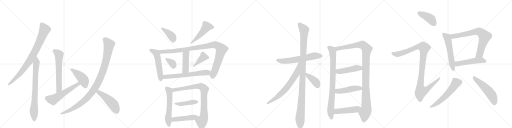
t = 0.00 s
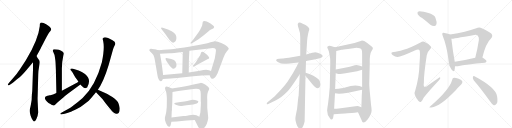
t = 5.28 s
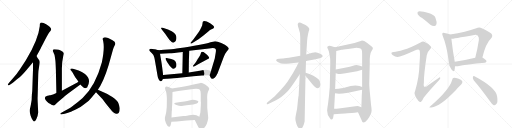
t = 10.56 s
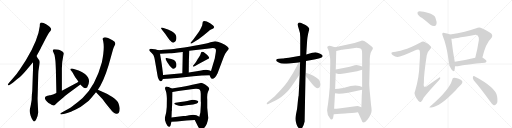
t = 15.84 s
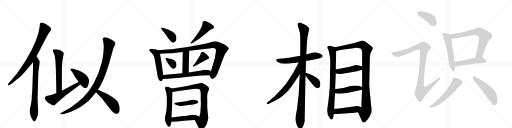
t = 21.12 s
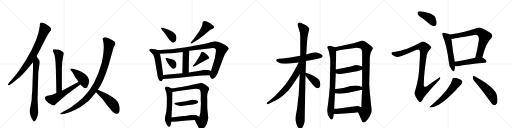
t = 26.40 s

The animated SVG that drew these frames (rendered in a browser with its animation timeline set to each time). Animation: 35 CSS @keyframes rules; one cycle of 26.40 s.

<svg version="1.1" viewBox="0 0 4096 1024" xmlns="http://www.w3.org/2000/svg">
  <g stroke="lightgray" stroke-dasharray="1,1" stroke-width="1" transform="scale(4, 4)">
    <line x1="0" y1="0" x2="256" y2="256"></line>
    <line x1="256" y1="0" x2="0" y2="256"></line>
    <line x1="128" y1="0" x2="128" y2="256"></line>
    <line x1="0" y1="128" x2="256" y2="128"></line>
    <line x1="256" y1="0" x2="512" y2="256"></line>
    <line x1="512" y1="0" x2="256" y2="256"></line>
    <line x1="384" y1="0" x2="384" y2="256"></line>
    <line x1="256" y1="128" x2="512" y2="128"></line>
    <line x1="512" y1="0" x2="768" y2="256"></line>
    <line x1="768" y1="0" x2="512" y2="256"></line>
    <line x1="640" y1="0" x2="640" y2="256"></line>
    <line x1="512" y1="128" x2="768" y2="128"></line>
    <line x1="768" y1="0" x2="1024" y2="256"></line>
    <line x1="1024" y1="0" x2="768" y2="256"></line>
    <line x1="896" y1="0" x2="896" y2="256"></line>
    <line x1="768" y1="128" x2="1024" y2="128"></line>
  </g>
<g transform="scale(1, -1) translate(0, -850)">
   <style type="text/css">
    @keyframes keyframes0 {
      from {
       stroke: black;
       stroke-dashoffset: 844;
       stroke-width: 128;
       }
       73% {
       animation-timing-function: step-end;
       stroke: black;
       stroke-dashoffset: 0;
       stroke-width: 128;
       }
       to {
       stroke: black;
       stroke-width: 1024;
       }
       }
       #make-me-a-hanzi-animation-0 {
         animation: keyframes0 0.936849s both;
         animation-delay: 0.000000s;
         animation-timing-function: linear;
       }
    @keyframes keyframes1 {
      from {
       stroke: black;
       stroke-dashoffset: 764;
       stroke-width: 128;
       }
       71% {
       animation-timing-function: step-end;
       stroke: black;
       stroke-dashoffset: 0;
       stroke-width: 128;
       }
       to {
       stroke: black;
       stroke-width: 1024;
       }
       }
       #make-me-a-hanzi-animation-1 {
         animation: keyframes1 0.871745s both;
         animation-delay: 0.936849s;
         animation-timing-function: linear;
       }
    @keyframes keyframes2 {
      from {
       stroke: black;
       stroke-dashoffset: 609;
       stroke-width: 128;
       }
       66% {
       animation-timing-function: step-end;
       stroke: black;
       stroke-dashoffset: 0;
       stroke-width: 128;
       }
       to {
       stroke: black;
       stroke-width: 1024;
       }
       }
       #make-me-a-hanzi-animation-2 {
         animation: keyframes2 0.745605s both;
         animation-delay: 1.808594s;
         animation-timing-function: linear;
       }
    @keyframes keyframes3 {
      from {
       stroke: black;
       stroke-dashoffset: 554;
       stroke-width: 128;
       }
       64% {
       animation-timing-function: step-end;
       stroke: black;
       stroke-dashoffset: 0;
       stroke-width: 128;
       }
       to {
       stroke: black;
       stroke-width: 1024;
       }
       }
       #make-me-a-hanzi-animation-3 {
         animation: keyframes3 0.700846s both;
         animation-delay: 2.554199s;
         animation-timing-function: linear;
       }
    @keyframes keyframes4 {
      from {
       stroke: black;
       stroke-dashoffset: 432;
       stroke-width: 128;
       }
       58% {
       animation-timing-function: step-end;
       stroke: black;
       stroke-dashoffset: 0;
       stroke-width: 128;
       }
       to {
       stroke: black;
       stroke-width: 1024;
       }
       }
       #make-me-a-hanzi-animation-4 {
         animation: keyframes4 0.601562s both;
         animation-delay: 3.255046s;
         animation-timing-function: linear;
       }
    @keyframes keyframes5 {
      from {
       stroke: black;
       stroke-dashoffset: 1026;
       stroke-width: 128;
       }
       77% {
       animation-timing-function: step-end;
       stroke: black;
       stroke-dashoffset: 0;
       stroke-width: 128;
       }
       to {
       stroke: black;
       stroke-width: 1024;
       }
       }
       #make-me-a-hanzi-animation-5 {
         animation: keyframes5 1.084961s both;
         animation-delay: 3.856608s;
         animation-timing-function: linear;
       }
    @keyframes keyframes6 {
      from {
       stroke: black;
       stroke-dashoffset: 480;
       stroke-width: 128;
       }
       61% {
       animation-timing-function: step-end;
       stroke: black;
       stroke-dashoffset: 0;
       stroke-width: 128;
       }
       to {
       stroke: black;
       stroke-width: 1024;
       }
       }
       #make-me-a-hanzi-animation-6 {
         animation: keyframes6 0.640625s both;
         animation-delay: 4.941569s;
         animation-timing-function: linear;
       }
    @keyframes keyframes7 {
      from {
       stroke: black;
       stroke-dashoffset: 390;
       stroke-width: 128;
       }
       56% {
       animation-timing-function: step-end;
       stroke: black;
       stroke-dashoffset: 0;
       stroke-width: 128;
       }
       to {
       stroke: black;
       stroke-width: 1024;
       }
       }
       #make-me-a-hanzi-animation-7 {
         animation: keyframes7 0.567383s both;
         animation-delay: 5.582194s;
         animation-timing-function: linear;
       }
    @keyframes keyframes8 {
      from {
       stroke: black;
       stroke-dashoffset: 485;
       stroke-width: 128;
       }
       61% {
       animation-timing-function: step-end;
       stroke: black;
       stroke-dashoffset: 0;
       stroke-width: 128;
       }
       to {
       stroke: black;
       stroke-width: 1024;
       }
       }
       #make-me-a-hanzi-animation-8 {
         animation: keyframes8 0.644694s both;
         animation-delay: 6.149577s;
         animation-timing-function: linear;
       }
    @keyframes keyframes9 {
      from {
       stroke: black;
       stroke-dashoffset: 523;
       stroke-width: 128;
       }
       63% {
       animation-timing-function: step-end;
       stroke: black;
       stroke-dashoffset: 0;
       stroke-width: 128;
       }
       to {
       stroke: black;
       stroke-width: 1024;
       }
       }
       #make-me-a-hanzi-animation-9 {
         animation: keyframes9 0.675618s both;
         animation-delay: 6.794271s;
         animation-timing-function: linear;
       }
    @keyframes keyframes10 {
      from {
       stroke: black;
       stroke-dashoffset: 1001;
       stroke-width: 128;
       }
       77% {
       animation-timing-function: step-end;
       stroke: black;
       stroke-dashoffset: 0;
       stroke-width: 128;
       }
       to {
       stroke: black;
       stroke-width: 1024;
       }
       }
       #make-me-a-hanzi-animation-10 {
         animation: keyframes10 1.064616s both;
         animation-delay: 7.469889s;
         animation-timing-function: linear;
       }
    @keyframes keyframes11 {
      from {
       stroke: black;
       stroke-dashoffset: 436;
       stroke-width: 128;
       }
       59% {
       animation-timing-function: step-end;
       stroke: black;
       stroke-dashoffset: 0;
       stroke-width: 128;
       }
       to {
       stroke: black;
       stroke-width: 1024;
       }
       }
       #make-me-a-hanzi-animation-11 {
         animation: keyframes11 0.604818s both;
         animation-delay: 8.534505s;
         animation-timing-function: linear;
       }
    @keyframes keyframes12 {
      from {
       stroke: black;
       stroke-dashoffset: 343;
       stroke-width: 128;
       }
       53% {
       animation-timing-function: step-end;
       stroke: black;
       stroke-dashoffset: 0;
       stroke-width: 128;
       }
       to {
       stroke: black;
       stroke-width: 1024;
       }
       }
       #make-me-a-hanzi-animation-12 {
         animation: keyframes12 0.529134s both;
         animation-delay: 9.139323s;
         animation-timing-function: linear;
       }
    @keyframes keyframes13 {
      from {
       stroke: black;
       stroke-dashoffset: 395;
       stroke-width: 128;
       }
       56% {
       animation-timing-function: step-end;
       stroke: black;
       stroke-dashoffset: 0;
       stroke-width: 128;
       }
       to {
       stroke: black;
       stroke-width: 1024;
       }
       }
       #make-me-a-hanzi-animation-13 {
         animation: keyframes13 0.571452s both;
         animation-delay: 9.668457s;
         animation-timing-function: linear;
       }
    @keyframes keyframes14 {
      from {
       stroke: black;
       stroke-dashoffset: 636;
       stroke-width: 128;
       }
       67% {
       animation-timing-function: step-end;
       stroke: black;
       stroke-dashoffset: 0;
       stroke-width: 128;
       }
       to {
       stroke: black;
       stroke-width: 1024;
       }
       }
       #make-me-a-hanzi-animation-14 {
         animation: keyframes14 0.767578s both;
         animation-delay: 10.239909s;
         animation-timing-function: linear;
       }
    @keyframes keyframes15 {
      from {
       stroke: black;
       stroke-dashoffset: 563;
       stroke-width: 128;
       }
       65% {
       animation-timing-function: step-end;
       stroke: black;
       stroke-dashoffset: 0;
       stroke-width: 128;
       }
       to {
       stroke: black;
       stroke-width: 1024;
       }
       }
       #make-me-a-hanzi-animation-15 {
         animation: keyframes15 0.708171s both;
         animation-delay: 11.007487s;
         animation-timing-function: linear;
       }
    @keyframes keyframes16 {
      from {
       stroke: black;
       stroke-dashoffset: 831;
       stroke-width: 128;
       }
       73% {
       animation-timing-function: step-end;
       stroke: black;
       stroke-dashoffset: 0;
       stroke-width: 128;
       }
       to {
       stroke: black;
       stroke-width: 1024;
       }
       }
       #make-me-a-hanzi-animation-16 {
         animation: keyframes16 0.926270s both;
         animation-delay: 11.715658s;
         animation-timing-function: linear;
       }
    @keyframes keyframes17 {
      from {
       stroke: black;
       stroke-dashoffset: 436;
       stroke-width: 128;
       }
       59% {
       animation-timing-function: step-end;
       stroke: black;
       stroke-dashoffset: 0;
       stroke-width: 128;
       }
       to {
       stroke: black;
       stroke-width: 1024;
       }
       }
       #make-me-a-hanzi-animation-17 {
         animation: keyframes17 0.604818s both;
         animation-delay: 12.641927s;
         animation-timing-function: linear;
       }
    @keyframes keyframes18 {
      from {
       stroke: black;
       stroke-dashoffset: 473;
       stroke-width: 128;
       }
       61% {
       animation-timing-function: step-end;
       stroke: black;
       stroke-dashoffset: 0;
       stroke-width: 128;
       }
       to {
       stroke: black;
       stroke-width: 1024;
       }
       }
       #make-me-a-hanzi-animation-18 {
         animation: keyframes18 0.634928s both;
         animation-delay: 13.246745s;
         animation-timing-function: linear;
       }
    @keyframes keyframes19 {
      from {
       stroke: black;
       stroke-dashoffset: 609;
       stroke-width: 128;
       }
       66% {
       animation-timing-function: step-end;
       stroke: black;
       stroke-dashoffset: 0;
       stroke-width: 128;
       }
       to {
       stroke: black;
       stroke-width: 1024;
       }
       }
       #make-me-a-hanzi-animation-19 {
         animation: keyframes19 0.745605s both;
         animation-delay: 13.881673s;
         animation-timing-function: linear;
       }
    @keyframes keyframes20 {
      from {
       stroke: black;
       stroke-dashoffset: 1101;
       stroke-width: 128;
       }
       78% {
       animation-timing-function: step-end;
       stroke: black;
       stroke-dashoffset: 0;
       stroke-width: 128;
       }
       to {
       stroke: black;
       stroke-width: 1024;
       }
       }
       #make-me-a-hanzi-animation-20 {
         animation: keyframes20 1.145996s both;
         animation-delay: 14.627279s;
         animation-timing-function: linear;
       }
    @keyframes keyframes21 {
      from {
       stroke: black;
       stroke-dashoffset: 681;
       stroke-width: 128;
       }
       69% {
       animation-timing-function: step-end;
       stroke: black;
       stroke-dashoffset: 0;
       stroke-width: 128;
       }
       to {
       stroke: black;
       stroke-width: 1024;
       }
       }
       #make-me-a-hanzi-animation-21 {
         animation: keyframes21 0.804199s both;
         animation-delay: 15.773275s;
         animation-timing-function: linear;
       }
    @keyframes keyframes22 {
      from {
       stroke: black;
       stroke-dashoffset: 392;
       stroke-width: 128;
       }
       56% {
       animation-timing-function: step-end;
       stroke: black;
       stroke-dashoffset: 0;
       stroke-width: 128;
       }
       to {
       stroke: black;
       stroke-width: 1024;
       }
       }
       #make-me-a-hanzi-animation-22 {
         animation: keyframes22 0.569010s both;
         animation-delay: 16.577474s;
         animation-timing-function: linear;
       }
    @keyframes keyframes23 {
      from {
       stroke: black;
       stroke-dashoffset: 837;
       stroke-width: 128;
       }
       73% {
       animation-timing-function: step-end;
       stroke: black;
       stroke-dashoffset: 0;
       stroke-width: 128;
       }
       to {
       stroke: black;
       stroke-width: 1024;
       }
       }
       #make-me-a-hanzi-animation-23 {
         animation: keyframes23 0.931152s both;
         animation-delay: 17.146484s;
         animation-timing-function: linear;
       }
    @keyframes keyframes24 {
      from {
       stroke: black;
       stroke-dashoffset: 1097;
       stroke-width: 128;
       }
       78% {
       animation-timing-function: step-end;
       stroke: black;
       stroke-dashoffset: 0;
       stroke-width: 128;
       }
       to {
       stroke: black;
       stroke-width: 1024;
       }
       }
       #make-me-a-hanzi-animation-24 {
         animation: keyframes24 1.142741s both;
         animation-delay: 18.077637s;
         animation-timing-function: linear;
       }
    @keyframes keyframes25 {
      from {
       stroke: black;
       stroke-dashoffset: 458;
       stroke-width: 128;
       }
       60% {
       animation-timing-function: step-end;
       stroke: black;
       stroke-dashoffset: 0;
       stroke-width: 128;
       }
       to {
       stroke: black;
       stroke-width: 1024;
       }
       }
       #make-me-a-hanzi-animation-25 {
         animation: keyframes25 0.622721s both;
         animation-delay: 19.220378s;
         animation-timing-function: linear;
       }
    @keyframes keyframes26 {
      from {
       stroke: black;
       stroke-dashoffset: 467;
       stroke-width: 128;
       }
       60% {
       animation-timing-function: step-end;
       stroke: black;
       stroke-dashoffset: 0;
       stroke-width: 128;
       }
       to {
       stroke: black;
       stroke-width: 1024;
       }
       }
       #make-me-a-hanzi-animation-26 {
         animation: keyframes26 0.630046s both;
         animation-delay: 19.843099s;
         animation-timing-function: linear;
       }
    @keyframes keyframes27 {
      from {
       stroke: black;
       stroke-dashoffset: 475;
       stroke-width: 128;
       }
       61% {
       animation-timing-function: step-end;
       stroke: black;
       stroke-dashoffset: 0;
       stroke-width: 128;
       }
       to {
       stroke: black;
       stroke-width: 1024;
       }
       }
       #make-me-a-hanzi-animation-27 {
         animation: keyframes27 0.636556s both;
         animation-delay: 20.473145s;
         animation-timing-function: linear;
       }
    @keyframes keyframes28 {
      from {
       stroke: black;
       stroke-dashoffset: 412;
       stroke-width: 128;
       }
       57% {
       animation-timing-function: step-end;
       stroke: black;
       stroke-dashoffset: 0;
       stroke-width: 128;
       }
       to {
       stroke: black;
       stroke-width: 1024;
       }
       }
       #make-me-a-hanzi-animation-28 {
         animation: keyframes28 0.585286s both;
         animation-delay: 21.109701s;
         animation-timing-function: linear;
       }
    @keyframes keyframes29 {
      from {
       stroke: black;
       stroke-dashoffset: 1060;
       stroke-width: 128;
       }
       78% {
       animation-timing-function: step-end;
       stroke: black;
       stroke-dashoffset: 0;
       stroke-width: 128;
       }
       to {
       stroke: black;
       stroke-width: 1024;
       }
       }
       #make-me-a-hanzi-animation-29 {
         animation: keyframes29 1.112630s both;
         animation-delay: 21.694987s;
         animation-timing-function: linear;
       }
    @keyframes keyframes30 {
      from {
       stroke: black;
       stroke-dashoffset: 558;
       stroke-width: 128;
       }
       64% {
       animation-timing-function: step-end;
       stroke: black;
       stroke-dashoffset: 0;
       stroke-width: 128;
       }
       to {
       stroke: black;
       stroke-width: 1024;
       }
       }
       #make-me-a-hanzi-animation-30 {
         animation: keyframes30 0.704102s both;
         animation-delay: 22.807617s;
         animation-timing-function: linear;
       }
    @keyframes keyframes31 {
      from {
       stroke: black;
       stroke-dashoffset: 728;
       stroke-width: 128;
       }
       70% {
       animation-timing-function: step-end;
       stroke: black;
       stroke-dashoffset: 0;
       stroke-width: 128;
       }
       to {
       stroke: black;
       stroke-width: 1024;
       }
       }
       #make-me-a-hanzi-animation-31 {
         animation: keyframes31 0.842448s both;
         animation-delay: 23.511719s;
         animation-timing-function: linear;
       }
    @keyframes keyframes32 {
      from {
       stroke: black;
       stroke-dashoffset: 503;
       stroke-width: 128;
       }
       62% {
       animation-timing-function: step-end;
       stroke: black;
       stroke-dashoffset: 0;
       stroke-width: 128;
       }
       to {
       stroke: black;
       stroke-width: 1024;
       }
       }
       #make-me-a-hanzi-animation-32 {
         animation: keyframes32 0.659342s both;
         animation-delay: 24.354167s;
         animation-timing-function: linear;
       }
    @keyframes keyframes33 {
      from {
       stroke: black;
       stroke-dashoffset: 565;
       stroke-width: 128;
       }
       65% {
       animation-timing-function: step-end;
       stroke: black;
       stroke-dashoffset: 0;
       stroke-width: 128;
       }
       to {
       stroke: black;
       stroke-width: 1024;
       }
       }
       #make-me-a-hanzi-animation-33 {
         animation: keyframes33 0.709798s both;
         animation-delay: 25.013509s;
         animation-timing-function: linear;
       }
    @keyframes keyframes34 {
      from {
       stroke: black;
       stroke-dashoffset: 519;
       stroke-width: 128;
       }
       63% {
       animation-timing-function: step-end;
       stroke: black;
       stroke-dashoffset: 0;
       stroke-width: 128;
       }
       to {
       stroke: black;
       stroke-width: 1024;
       }
       }
       #make-me-a-hanzi-animation-34 {
         animation: keyframes34 0.672363s both;
         animation-delay: 25.723307s;
         animation-timing-function: linear;
       }
</style>
<path d="M 292 402 Q 324 460 326 465 Q 328 470 336 484 L 365 540 Q 385 580 395 592 Q 405 604 409 612 Q 413 632 369 657 Q 326 682 320 661 L 319 660 L 318 641 Q 307 536 208 370 L 161 299 Q 130 253 109 231 L 69 184 Q 61 174 63 170 Q 66 165 79 172 L 100 187 Q 109 192 136 216 Q 164 239 174 249 Q 184 259 207 285 L 264 353 L 292 402 Z" fill="lightgray"></path> 
<path d="M 245 -76 L 252 -94 Q 267 -123 273 -121 Q 282 -123 291 -102 Q 303 -79 305 -52 Q 306 -51 304 -20 L 302 27 Q 300 71 301 72 L 306 256 Q 306 282 312 313 Q 318 344 318 354 L 315 366 L 305 380 Q 305 381 302 384 Q 300 386 296 394 L 292 402 C 278 429 264 383 264 353 L 264 295 L 258 122 L 255 95 Q 255 49 248 19 Q 242 -12 239 -22 Q 237 -32 237 -36 Q 237 -41 240 -56 L 245 -76 Z" fill="lightgray"></path> 
<path d="M 495 125 L 495 292 Q 494 352 506 403 Q 511 418 510 424 Q 509 433 489 444 Q 469 454 459 454 Q 436 458 431 456 Q 427 454 423 449 Q 419 444 428 430 Q 437 411 438 400 L 443 367 Q 445 346 447 292 L 451 106 C 452 76 495 95 495 125 Z" fill="lightgray"></path> 
<path d="M 374 83 Q 359 81 359 67 Q 359 52 388 26 Q 425 4 431 6 Q 438 7 447 18 Q 456 28 485 52 L 509 73 Q 519 82 548 104 L 643 174 C 667 192 652 212 627 196 Q 618 190 600 180 L 495 125 L 451 106 L 424 94 L 403 89 Q 401 88 397 88 Q 393 88 391 87 L 380 84 Q 377 83 374 83 Z" fill="lightgray"></path> 
<path d="M 643 174 Q 648 166 661 156 Q 679 134 698 153 Q 734 217 680 259 Q 655 279 629 287 L 578 302 Q 571 304 565 301 Q 560 298 565 291 L 578 275 L 595 245 Q 599 236 620 208 L 627 196 L 643 174 Z" fill="lightgray"></path> 
<path d="M 783 132 L 802 162 Q 849 245 890 404 L 904 454 Q 908 469 915 482 Q 922 494 922 499 Q 926 514 900 528 Q 831 569 821 540 L 826 519 Q 838 464 815 353 Q 766 168 661 66 Q 625 33 566 -9 Q 544 -21 512 -40 L 491 -52 Q 481 -57 483 -62 Q 485 -67 496 -64 L 518 -59 Q 549 -51 561 -46 Q 573 -42 610 -24 Q 647 -7 671 14 L 710 44 Q 732 68 768 112 L 783 132 Z" fill="lightgray"></path> 
<path d="M 768 112 L 821 56 L 843 26 L 877 -16 Q 909 -57 928 -60 Q 958 -65 958 -16 Q 957 -3 949 21 Q 941 45 899 74 Q 871 90 859 98 L 783 132 C 756 144 747 134 768 112 Z" fill="lightgray"></path> 
<path d="M 1293 616 L 1302 605 Q 1323 580 1339 555 Q 1356 530 1365 522 Q 1384 498 1402 518 Q 1410 526 1411 542 Q 1412 558 1407 568 Q 1403 578 1391 589 Q 1380 599 1344 614 L 1302 629 Q 1289 634 1289 625 Q 1288 622 1293 616 Z" fill="lightgray"></path> 
<path d="M 1539 506 L 1588 536 L 1625 564 L 1664 596 Q 1679 610 1688 614 L 1706 623 Q 1712 628 1713 632 Q 1715 636 1705 646 Q 1696 655 1681 664 Q 1641 687 1624 679 Q 1621 677 1620 663 Q 1620 650 1609 629 Q 1600 609 1590 595 L 1548 536 L 1528 513 Q 1523 509 1524 504 Q 1525 498 1539 506 Z" fill="lightgray"></path> 
<path d="M 1298 208 L 1303 219 L 1305 250 L 1297 314 Q 1295 337 1280 421 C 1275 447 1275 447 1267 449 L 1240 456 Q 1237 456 1220 459 Q 1203 461 1199 458 Q 1188 450 1201 438 Q 1214 426 1224 414 Q 1234 402 1241 357 L 1260 246 Q 1261 232 1269 216 Q 1278 199 1286 200 Q 1294 200 1298 208 Z" fill="lightgray"></path> 
<path d="M 1677 248 L 1683 234 Q 1687 221 1696 220 Q 1718 217 1740 262 L 1789 392 Q 1800 424 1814 439 Q 1829 454 1830 460 Q 1832 465 1818 478 Q 1804 491 1770 506 Q 1736 521 1720 520 Q 1704 518 1684 512 Q 1665 505 1650 502 Q 1439 461 1372 457 Q 1365 457 1267 449 C 1237 447 1250 420 1280 421 L 1355 424 Q 1381 424 1462 435 L 1515 444 L 1672 462 Q 1715 471 1725 458 Q 1730 449 1725 425 L 1718 383 L 1688 283 C 1679 254 1677 249 1677 248 Z" fill="lightgray"></path> 
<path d="M 1462 435 L 1458 264 C 1457 234 1510 240 1510 270 L 1511 360 Q 1511 374 1515 444 C 1517 474 1463 465 1462 435 Z" fill="lightgray"></path> 
<path d="M 1349 337 Q 1359 321 1367 314 Q 1378 299 1386 300 Q 1395 300 1403 308 Q 1412 315 1412 331 Q 1412 346 1404 359 Q 1397 371 1370 378 L 1340 385 Q 1327 389 1325 385 Q 1319 377 1349 337 Z" fill="lightgray"></path> 
<path d="M 1562 347 L 1544 324 Q 1542 320 1545 318 Q 1548 315 1557 320 L 1596 343 L 1663 378 Q 1681 385 1668 399 Q 1662 409 1641 425 Q 1621 440 1612 434 Q 1609 433 1606 422 Q 1604 412 1594 396 L 1577 370 Q 1571 358 1562 347 Z" fill="lightgray"></path> 
<path d="M 1303 219 L 1332 221 Q 1345 220 1417 226 L 1546 240 Q 1619 248 1677 248 C 1707 248 1716 272 1688 283 L 1672 289 Q 1662 292 1649 292 Q 1637 291 1586 283 L 1510 270 L 1458 264 L 1305 250 C 1275 247 1273 217 1303 219 Z" fill="lightgray"></path> 
<path d="M 1374 143 L 1349 154 Q 1332 162 1326 157 Q 1321 152 1320 146 Q 1320 139 1326 124 Q 1333 108 1335 62 L 1334 -5 Q 1331 -46 1325 -67 Q 1319 -88 1319 -94 Q 1316 -107 1328 -136 Q 1341 -165 1352 -164 Q 1360 -166 1365 -151 L 1371 -124 L 1372 -90 L 1374 -38 L 1376 -29 Q 1374 -28 1376 -6 Q 1378 16 1378 25 L 1380 114 C 1381 140 1381 140 1374 143 Z" fill="lightgray"></path> 
<path d="M 1666 -94 L 1658 -12 L 1658 53 Q 1655 97 1664 117 Q 1674 136 1674 141 Q 1671 153 1641 174 Q 1617 188 1605 187 Q 1593 186 1558 177 Q 1523 168 1451 155 L 1374 143 C 1344 138 1350 109 1380 114 L 1426 122 L 1516 134 Q 1586 146 1599 132 Q 1606 123 1606 98 L 1606 38 Q 1608 38 1607 20 Q 1606 13 1607 14 L 1603 -49 Q 1599 -64 1595 -83 C 1588 -112 1544 -83 1558 -110 L 1580 -153 Q 1591 -174 1596 -181 Q 1609 -195 1633 -173 Q 1658 -151 1666 -94 Z" fill="lightgray"></path> 
<path d="M 1540 53 Q 1535 53 1513 46 Q 1491 38 1405 29 Q 1395 29 1394 23 Q 1393 18 1412 11 Q 1443 -3 1464 5 Q 1471 5 1510 10 Q 1550 15 1574 23 Q 1585 27 1587 38 Q 1585 49 1540 53 Z" fill="lightgray"></path> 
<path d="M 1371 -124 L 1414 -122 L 1492 -114 L 1558 -110 C 1588 -108 1622 -96 1595 -83 L 1571 -71 Q 1551 -65 1513 -71 Q 1475 -78 1467 -78 L 1372 -90 C 1342 -94 1341 -125 1371 -124 Z" fill="lightgray"></path> 
<path d="M 2448 363 L 2514 374 L 2550 383 Q 2579 386 2581 402 Q 2582 409 2569 417 Q 2557 425 2540 429 L 2521 433 Q 2518 433 2498 428 L 2450 414 L 2402 404 L 2311 389 Q 2267 383 2259 383 L 2232 380 Q 2214 380 2212 375 Q 2202 365 2226 353 Q 2250 340 2276 341 Q 2302 342 2389 351 L 2448 363 Z" fill="lightgray"></path> 
<path d="M 2445 268 L 2448 363 L 2450 414 L 2457 524 Q 2457 532 2460 553 L 2465 581 L 2470 600 Q 2475 614 2474 620 Q 2474 625 2463 636 Q 2453 646 2444 651 L 2418 663 Q 2390 680 2383 660 Q 2379 650 2390 621 Q 2402 591 2402 553 L 2402 404 L 2398 256 L 2389 85 Q 2386 76 2382 32 Q 2378 -12 2376 -23 L 2368 -63 Q 2363 -87 2363 -99 Q 2363 -112 2368 -129 Q 2373 -146 2377 -156 Q 2382 -166 2390 -175 Q 2399 -184 2405 -184 Q 2410 -186 2420 -168 Q 2431 -150 2437 -122 L 2444 244 L 2445 268 Z" fill="lightgray"></path> 
<path d="M 2389 351 L 2372 316 L 2343 264 L 2300 197 Q 2280 169 2249 134 L 2198 80 L 2140 32 Q 2132 24 2134 19 Q 2136 14 2146 19 L 2208 48 Q 2248 66 2299 118 Q 2323 143 2374 220 L 2398 256 C 2474 369 2402 378 2389 351 Z" fill="lightgray"></path> 
<path d="M 2542 145 Q 2563 149 2563 177 Q 2563 205 2548 217 Q 2502 251 2475 259 L 2445 268 C 2418 276 2425 267 2444 244 L 2494 183 Q 2514 159 2523 152 Q 2532 145 2542 145 Z" fill="lightgray"></path> 
<path d="M 2680 472 L 2666 476 Q 2631 489 2624 481 Q 2618 477 2618 472 Q 2619 466 2626 452 Q 2632 436 2634 425 L 2641 382 Q 2642 379 2642 338 L 2638 151 Q 2636 138 2632 84 L 2624 19 Q 2617 -24 2617 -33 Q 2617 -69 2638 -93 Q 2646 -107 2654 -105 Q 2662 -103 2665 -91 L 2670 -63 L 2673 -20 L 2680 104 L 2681 138 L 2686 264 L 2686 294 L 2690 442 C 2691 469 2691 469 2680 472 Z" fill="lightgray"></path> 
<path d="M 2958 378 L 2960 403 L 2965 426 Q 2967 432 2975 446 Q 2983 460 2983 465 Q 2983 470 2971 480 L 2935 508 Q 2910 527 2892 525 L 2836 506 L 2680 472 C 2651 466 2661 435 2690 442 L 2733 452 Q 2742 454 2784 459 L 2840 467 Q 2882 470 2893 452 Q 2897 444 2897 421 L 2897 318 L 2897 292 L 2897 155 L 2897 132 L 2894 82 L 2891 -7 C 2890 -37 2852 -20 2864 -47 L 2894 -113 Q 2898 -127 2907 -129 Q 2922 -129 2939 -107 Q 2957 -85 2964 -65 Q 2973 -49 2973 -34 Q 2973 -20 2968 15 L 2960 99 Q 2954 157 2954 182 L 2958 341 L 2958 378 Z" fill="lightgray"></path> 
<path d="M 2686 264 L 2706 259 L 2719 259 Q 2727 258 2764 265 L 2857 281 L 2897 292 C 2926 300 2926 309 2897 318 L 2872 326 Q 2851 333 2825 325 Q 2800 316 2768 310 L 2686 294 C 2657 288 2657 271 2686 264 Z" fill="lightgray"></path> 
<path d="M 2680 104 L 2696 102 Q 2720 98 2785 109 L 2897 132 C 2926 138 2925 146 2897 155 L 2876 162 Q 2845 172 2805 162 L 2761 151 Q 2740 145 2681 138 C 2651 134 2650 108 2680 104 Z" fill="lightgray"></path> 
<path d="M 2670 -63 L 2725 -59 Q 2765 -58 2780 -56 L 2813 -53 Q 2836 -51 2864 -47 C 2894 -43 2919 -17 2891 -7 L 2869 1 Q 2863 3 2843 0 L 2725 -16 Q 2687 -20 2673 -20 C 2643 -21 2640 -65 2670 -63 Z" fill="lightgray"></path> 
<path d="M 3377 706 Q 3408 682 3443 653 Q 3459 640 3476 642 Q 3488 643 3492 658 Q 3496 674 3484 707 Q 3477 728 3441 742 Q 3357 767 3344 757 Q 3338 753 3341 739 Q 3345 726 3377 706 Z" fill="lightgray"></path> 
<path d="M 3229 452 Q 3177 436 3150 435 Q 3135 435 3132 428 Q 3128 419 3140 411 Q 3162 396 3179 394 Q 3197 390 3318 446 Q 3346 459 3355 451 Q 3364 445 3356 340 Q 3353 228 3322 127 Q 3304 97 3348 43 Q 3360 30 3369 37 Q 3378 44 3389 69 Q 3429 121 3512 209 Q 3525 221 3522 228 Q 3521 237 3509 227 Q 3469 200 3428 171 Q 3382 132 3391 189 Q 3390 253 3414 409 Q 3418 434 3442 458 Q 3455 468 3445 481 Q 3433 497 3394 516 Q 3382 522 3364 511 Q 3279 466 3229 452 Z" fill="lightgray"></path> 
<path d="M 3600 574 Q 3588 581 3557 587 Q 3544 591 3541 586 Q 3534 580 3542 563 Q 3575 484 3590 358 Q 3591 321 3612 294 Q 3630 272 3635 287 Q 3639 300 3640 320 L 3638 356 Q 3623 434 3611 540 C 3608 570 3607 571 3600 574 Z" fill="lightgray"></path> 
<path d="M 3859 390 Q 3887 507 3928 543 Q 3947 564 3930 583 Q 3911 598 3854 625 Q 3833 634 3810 624 Q 3729 593 3600 574 C 3570 569 3581 536 3611 540 Q 3620 540 3794 571 Q 3813 575 3821 567 Q 3834 555 3831 530 Q 3819 451 3802 389 C 3794 360 3852 361 3859 390 Z" fill="lightgray"></path> 
<path d="M 3640 320 Q 3650 319 3662 321 Q 3731 337 3879 349 Q 3891 350 3892 360 Q 3892 369 3860 390 L 3859 390 L 3802 389 Q 3708 367 3638 356 C 3608 351 3610 321 3640 320 Z" fill="lightgray"></path> 
<path d="M 3617 211 Q 3595 132 3445 3 Q 3423 -13 3451 -9 Q 3520 -3 3642 124 Q 3645 131 3691 177 Q 3701 190 3699 199 Q 3695 212 3669 220 Q 3639 230 3627 227 Q 3620 226 3617 211 Z" fill="lightgray"></path> 
<path d="M 3791 207 Q 3851 138 3920 40 Q 3935 16 3950 9 Q 3960 6 3969 17 Q 3985 29 3977 79 Q 3968 149 3796 240 Q 3787 247 3783 234 Q 3780 219 3791 207 Z" fill="lightgray"></path> 
      <clipPath id="make-me-a-hanzi-clip-0">
      <path d="M 292 402 Q 324 460 326 465 Q 328 470 336 484 L 365 540 Q 385 580 395 592 Q 405 604 409 612 Q 413 632 369 657 Q 326 682 320 661 L 319 660 L 318 641 Q 307 536 208 370 L 161 299 Q 130 253 109 231 L 69 184 Q 61 174 63 170 Q 66 165 79 172 L 100 187 Q 109 192 136 216 Q 164 239 174 249 Q 184 259 207 285 L 264 353 L 292 402 Z" fill="lightgray"></path>
      </clipPath>
      <path clip-path="url(#make-me-a-hanzi-clip-0)" d="M 325 655 L 338 651 L 358 613 L 274 426 L 230 353 L 169 273 L 120 219 L 68 176 " fill="none" id="make-me-a-hanzi-animation-0" stroke-dasharray="716 1432" stroke-linecap="round"></path>

      <clipPath id="make-me-a-hanzi-clip-1">
      <path d="M 245 -76 L 252 -94 Q 267 -123 273 -121 Q 282 -123 291 -102 Q 303 -79 305 -52 Q 306 -51 304 -20 L 302 27 Q 300 71 301 72 L 306 256 Q 306 282 312 313 Q 318 344 318 354 L 315 366 L 305 380 Q 305 381 302 384 Q 300 386 296 394 L 292 402 C 278 429 264 383 264 353 L 264 295 L 258 122 L 255 95 Q 255 49 248 19 Q 242 -12 239 -22 Q 237 -32 237 -36 Q 237 -41 240 -56 L 245 -76 Z" fill="lightgray"></path>
      </clipPath>
      <path clip-path="url(#make-me-a-hanzi-clip-1)" d="M 289 396 L 293 351 L 284 271 L 271 -36 L 274 -111 " fill="none" id="make-me-a-hanzi-animation-1" stroke-dasharray="636 1272" stroke-linecap="round"></path>

      <clipPath id="make-me-a-hanzi-clip-2">
      <path d="M 495 125 L 495 292 Q 494 352 506 403 Q 511 418 510 424 Q 509 433 489 444 Q 469 454 459 454 Q 436 458 431 456 Q 427 454 423 449 Q 419 444 428 430 Q 437 411 438 400 L 443 367 Q 445 346 447 292 L 451 106 C 452 76 495 95 495 125 Z" fill="lightgray"></path>
      </clipPath>
      <path clip-path="url(#make-me-a-hanzi-clip-2)" d="M 434 444 L 472 413 L 473 140 L 456 114 " fill="none" id="make-me-a-hanzi-animation-2" stroke-dasharray="481 962" stroke-linecap="round"></path>

      <clipPath id="make-me-a-hanzi-clip-3">
      <path d="M 374 83 Q 359 81 359 67 Q 359 52 388 26 Q 425 4 431 6 Q 438 7 447 18 Q 456 28 485 52 L 509 73 Q 519 82 548 104 L 643 174 C 667 192 652 212 627 196 Q 618 190 600 180 L 495 125 L 451 106 L 424 94 L 403 89 Q 401 88 397 88 Q 393 88 391 87 L 380 84 Q 377 83 374 83 Z" fill="lightgray"></path>
      </clipPath>
      <path clip-path="url(#make-me-a-hanzi-clip-3)" d="M 374 68 L 423 52 L 623 177 L 633 175 " fill="none" id="make-me-a-hanzi-animation-3" stroke-dasharray="426 852" stroke-linecap="round"></path>

      <clipPath id="make-me-a-hanzi-clip-4">
      <path d="M 643 174 Q 648 166 661 156 Q 679 134 698 153 Q 734 217 680 259 Q 655 279 629 287 L 578 302 Q 571 304 565 301 Q 560 298 565 291 L 578 275 L 595 245 Q 599 236 620 208 L 627 196 L 643 174 Z" fill="lightgray"></path>
      </clipPath>
      <path clip-path="url(#make-me-a-hanzi-clip-4)" d="M 572 296 L 651 233 L 669 210 L 681 166 " fill="none" id="make-me-a-hanzi-animation-4" stroke-dasharray="304 608" stroke-linecap="round"></path>

      <clipPath id="make-me-a-hanzi-clip-5">
      <path d="M 783 132 L 802 162 Q 849 245 890 404 L 904 454 Q 908 469 915 482 Q 922 494 922 499 Q 926 514 900 528 Q 831 569 821 540 L 826 519 Q 838 464 815 353 Q 766 168 661 66 Q 625 33 566 -9 Q 544 -21 512 -40 L 491 -52 Q 481 -57 483 -62 Q 485 -67 496 -64 L 518 -59 Q 549 -51 561 -46 Q 573 -42 610 -24 Q 647 -7 671 14 L 710 44 Q 732 68 768 112 L 783 132 Z" fill="lightgray"></path>
      </clipPath>
      <path clip-path="url(#make-me-a-hanzi-clip-5)" d="M 834 537 L 869 501 L 870 473 L 830 302 L 796 211 L 775 172 L 722 95 L 651 27 L 594 -13 L 490 -59 " fill="none" id="make-me-a-hanzi-animation-5" stroke-dasharray="898 1796" stroke-linecap="round"></path>

      <clipPath id="make-me-a-hanzi-clip-6">
      <path d="M 768 112 L 821 56 L 843 26 L 877 -16 Q 909 -57 928 -60 Q 958 -65 958 -16 Q 957 -3 949 21 Q 941 45 899 74 Q 871 90 859 98 L 783 132 C 756 144 747 134 768 112 Z" fill="lightgray"></path>
      </clipPath>
      <path clip-path="url(#make-me-a-hanzi-clip-6)" d="M 786 122 L 788 113 L 841 76 L 896 25 L 910 9 L 933 -40 " fill="none" id="make-me-a-hanzi-animation-6" stroke-dasharray="352 704" stroke-linecap="round"></path>

      <clipPath id="make-me-a-hanzi-clip-7">
      <path d="M 1293 616 L 1302 605 Q 1323 580 1339 555 Q 1356 530 1365 522 Q 1384 498 1402 518 Q 1410 526 1411 542 Q 1412 558 1407 568 Q 1403 578 1391 589 Q 1380 599 1344 614 L 1302 629 Q 1289 634 1289 625 Q 1288 622 1293 616 Z" fill="lightgray"></path>
      </clipPath>
      <path clip-path="url(#make-me-a-hanzi-clip-7)" d="M 1297 623 L 1364 572 L 1379 553 L 1386 528 " fill="none" id="make-me-a-hanzi-animation-7" stroke-dasharray="262 524" stroke-linecap="round"></path>

      <clipPath id="make-me-a-hanzi-clip-8">
      <path d="M 1539 506 L 1588 536 L 1625 564 L 1664 596 Q 1679 610 1688 614 L 1706 623 Q 1712 628 1713 632 Q 1715 636 1705 646 Q 1696 655 1681 664 Q 1641 687 1624 679 Q 1621 677 1620 663 Q 1620 650 1609 629 Q 1600 609 1590 595 L 1548 536 L 1528 513 Q 1523 509 1524 504 Q 1525 498 1539 506 Z" fill="lightgray"></path>
      </clipPath>
      <path clip-path="url(#make-me-a-hanzi-clip-8)" d="M 1703 633 L 1653 636 L 1604 576 L 1531 506 " fill="none" id="make-me-a-hanzi-animation-8" stroke-dasharray="357 714" stroke-linecap="round"></path>

      <clipPath id="make-me-a-hanzi-clip-9">
      <path d="M 1298 208 L 1303 219 L 1305 250 L 1297 314 Q 1295 337 1280 421 C 1275 447 1275 447 1267 449 L 1240 456 Q 1237 456 1220 459 Q 1203 461 1199 458 Q 1188 450 1201 438 Q 1214 426 1224 414 Q 1234 402 1241 357 L 1260 246 Q 1261 232 1269 216 Q 1278 199 1286 200 Q 1294 200 1298 208 Z" fill="lightgray"></path>
      </clipPath>
      <path clip-path="url(#make-me-a-hanzi-clip-9)" d="M 1205 449 L 1241 432 L 1258 405 L 1286 212 " fill="none" id="make-me-a-hanzi-animation-9" stroke-dasharray="395 790" stroke-linecap="round"></path>

      <clipPath id="make-me-a-hanzi-clip-10">
      <path d="M 1677 248 L 1683 234 Q 1687 221 1696 220 Q 1718 217 1740 262 L 1789 392 Q 1800 424 1814 439 Q 1829 454 1830 460 Q 1832 465 1818 478 Q 1804 491 1770 506 Q 1736 521 1720 520 Q 1704 518 1684 512 Q 1665 505 1650 502 Q 1439 461 1372 457 Q 1365 457 1267 449 C 1237 447 1250 420 1280 421 L 1355 424 Q 1381 424 1462 435 L 1515 444 L 1672 462 Q 1715 471 1725 458 Q 1730 449 1725 425 L 1718 383 L 1688 283 C 1679 254 1677 249 1677 248 Z" fill="lightgray"></path>
      </clipPath>
      <path clip-path="url(#make-me-a-hanzi-clip-10)" d="M 1280 447 L 1289 436 L 1410 443 L 1708 492 L 1750 480 L 1771 457 L 1751 382 L 1699 236 " fill="none" id="make-me-a-hanzi-animation-10" stroke-dasharray="873 1746" stroke-linecap="round"></path>

      <clipPath id="make-me-a-hanzi-clip-11">
      <path d="M 1462 435 L 1458 264 C 1457 234 1510 240 1510 270 L 1511 360 Q 1511 374 1515 444 C 1517 474 1463 465 1462 435 Z" fill="lightgray"></path>
      </clipPath>
      <path clip-path="url(#make-me-a-hanzi-clip-11)" d="M 1510 433 L 1487 411 L 1485 293 L 1464 272 " fill="none" id="make-me-a-hanzi-animation-11" stroke-dasharray="308 616" stroke-linecap="round"></path>

      <clipPath id="make-me-a-hanzi-clip-12">
      <path d="M 1349 337 Q 1359 321 1367 314 Q 1378 299 1386 300 Q 1395 300 1403 308 Q 1412 315 1412 331 Q 1412 346 1404 359 Q 1397 371 1370 378 L 1340 385 Q 1327 389 1325 385 Q 1319 377 1349 337 Z" fill="lightgray"></path>
      </clipPath>
      <path clip-path="url(#make-me-a-hanzi-clip-12)" d="M 1333 381 L 1378 345 L 1387 317 " fill="none" id="make-me-a-hanzi-animation-12" stroke-dasharray="215 430" stroke-linecap="round"></path>

      <clipPath id="make-me-a-hanzi-clip-13">
      <path d="M 1562 347 L 1544 324 Q 1542 320 1545 318 Q 1548 315 1557 320 L 1596 343 L 1663 378 Q 1681 385 1668 399 Q 1662 409 1641 425 Q 1621 440 1612 434 Q 1609 433 1606 422 Q 1604 412 1594 396 L 1577 370 Q 1571 358 1562 347 Z" fill="lightgray"></path>
      </clipPath>
      <path clip-path="url(#make-me-a-hanzi-clip-13)" d="M 1662 389 L 1642 394 L 1622 390 L 1551 322 " fill="none" id="make-me-a-hanzi-animation-13" stroke-dasharray="267 534" stroke-linecap="round"></path>

      <clipPath id="make-me-a-hanzi-clip-14">
      <path d="M 1303 219 L 1332 221 Q 1345 220 1417 226 L 1546 240 Q 1619 248 1677 248 C 1707 248 1716 272 1688 283 L 1672 289 Q 1662 292 1649 292 Q 1637 291 1586 283 L 1510 270 L 1458 264 L 1305 250 C 1275 247 1273 217 1303 219 Z" fill="lightgray"></path>
      </clipPath>
      <path clip-path="url(#make-me-a-hanzi-clip-14)" d="M 1310 226 L 1320 236 L 1661 269 L 1682 279 " fill="none" id="make-me-a-hanzi-animation-14" stroke-dasharray="508 1016" stroke-linecap="round"></path>

      <clipPath id="make-me-a-hanzi-clip-15">
      <path d="M 1374 143 L 1349 154 Q 1332 162 1326 157 Q 1321 152 1320 146 Q 1320 139 1326 124 Q 1333 108 1335 62 L 1334 -5 Q 1331 -46 1325 -67 Q 1319 -88 1319 -94 Q 1316 -107 1328 -136 Q 1341 -165 1352 -164 Q 1360 -166 1365 -151 L 1371 -124 L 1372 -90 L 1374 -38 L 1376 -29 Q 1374 -28 1376 -6 Q 1378 16 1378 25 L 1380 114 C 1381 140 1381 140 1374 143 Z" fill="lightgray"></path>
      </clipPath>
      <path clip-path="url(#make-me-a-hanzi-clip-15)" d="M 1333 146 L 1352 125 L 1356 107 L 1356 5 L 1345 -100 L 1352 -152 " fill="none" id="make-me-a-hanzi-animation-15" stroke-dasharray="435 870" stroke-linecap="round"></path>

      <clipPath id="make-me-a-hanzi-clip-16">
      <path d="M 1666 -94 L 1658 -12 L 1658 53 Q 1655 97 1664 117 Q 1674 136 1674 141 Q 1671 153 1641 174 Q 1617 188 1605 187 Q 1593 186 1558 177 Q 1523 168 1451 155 L 1374 143 C 1344 138 1350 109 1380 114 L 1426 122 L 1516 134 Q 1586 146 1599 132 Q 1606 123 1606 98 L 1606 38 Q 1608 38 1607 20 Q 1606 13 1607 14 L 1603 -49 Q 1599 -64 1595 -83 C 1588 -112 1544 -83 1558 -110 L 1580 -153 Q 1591 -174 1596 -181 Q 1609 -195 1633 -173 Q 1658 -151 1666 -94 Z" fill="lightgray"></path>
      </clipPath>
      <path clip-path="url(#make-me-a-hanzi-clip-16)" d="M 1383 137 L 1401 132 L 1585 161 L 1607 160 L 1630 143 L 1635 135 L 1629 -97 L 1614 -123 L 1568 -111 " fill="none" id="make-me-a-hanzi-animation-16" stroke-dasharray="703 1406" stroke-linecap="round"></path>

      <clipPath id="make-me-a-hanzi-clip-17">
      <path d="M 1540 53 Q 1535 53 1513 46 Q 1491 38 1405 29 Q 1395 29 1394 23 Q 1393 18 1412 11 Q 1443 -3 1464 5 Q 1471 5 1510 10 Q 1550 15 1574 23 Q 1585 27 1587 38 Q 1585 49 1540 53 Z" fill="lightgray"></path>
      </clipPath>
      <path clip-path="url(#make-me-a-hanzi-clip-17)" d="M 1401 24 L 1447 18 L 1548 36 L 1579 36 " fill="none" id="make-me-a-hanzi-animation-17" stroke-dasharray="308 616" stroke-linecap="round"></path>

      <clipPath id="make-me-a-hanzi-clip-18">
      <path d="M 1371 -124 L 1414 -122 L 1492 -114 L 1558 -110 C 1588 -108 1622 -96 1595 -83 L 1571 -71 Q 1551 -65 1513 -71 Q 1475 -78 1467 -78 L 1372 -90 C 1342 -94 1341 -125 1371 -124 Z" fill="lightgray"></path>
      </clipPath>
      <path clip-path="url(#make-me-a-hanzi-clip-18)" d="M 1378 -119 L 1386 -107 L 1398 -104 L 1587 -85 " fill="none" id="make-me-a-hanzi-animation-18" stroke-dasharray="345 690" stroke-linecap="round"></path>

      <clipPath id="make-me-a-hanzi-clip-19">
      <path d="M 2448 363 L 2514 374 L 2550 383 Q 2579 386 2581 402 Q 2582 409 2569 417 Q 2557 425 2540 429 L 2521 433 Q 2518 433 2498 428 L 2450 414 L 2402 404 L 2311 389 Q 2267 383 2259 383 L 2232 380 Q 2214 380 2212 375 Q 2202 365 2226 353 Q 2250 340 2276 341 Q 2302 342 2389 351 L 2448 363 Z" fill="lightgray"></path>
      </clipPath>
      <path clip-path="url(#make-me-a-hanzi-clip-19)" d="M 2220 368 L 2297 364 L 2392 376 L 2521 405 L 2569 402 " fill="none" id="make-me-a-hanzi-animation-19" stroke-dasharray="481 962" stroke-linecap="round"></path>

      <clipPath id="make-me-a-hanzi-clip-20">
      <path d="M 2445 268 L 2448 363 L 2450 414 L 2457 524 Q 2457 532 2460 553 L 2465 581 L 2470 600 Q 2475 614 2474 620 Q 2474 625 2463 636 Q 2453 646 2444 651 L 2418 663 Q 2390 680 2383 660 Q 2379 650 2390 621 Q 2402 591 2402 553 L 2402 404 L 2398 256 L 2389 85 Q 2386 76 2382 32 Q 2378 -12 2376 -23 L 2368 -63 Q 2363 -87 2363 -99 Q 2363 -112 2368 -129 Q 2373 -146 2377 -156 Q 2382 -166 2390 -175 Q 2399 -184 2405 -184 Q 2410 -186 2420 -168 Q 2431 -150 2437 -122 L 2444 244 L 2445 268 Z" fill="lightgray"></path>
      </clipPath>
      <path clip-path="url(#make-me-a-hanzi-clip-20)" d="M 2397 657 L 2433 611 L 2416 107 L 2400 -103 L 2404 -175 " fill="none" id="make-me-a-hanzi-animation-20" stroke-dasharray="973 1946" stroke-linecap="round"></path>

      <clipPath id="make-me-a-hanzi-clip-21">
      <path d="M 2389 351 L 2372 316 L 2343 264 L 2300 197 Q 2280 169 2249 134 L 2198 80 L 2140 32 Q 2132 24 2134 19 Q 2136 14 2146 19 L 2208 48 Q 2248 66 2299 118 Q 2323 143 2374 220 L 2398 256 C 2474 369 2402 378 2389 351 Z" fill="lightgray"></path>
      </clipPath>
      <path clip-path="url(#make-me-a-hanzi-clip-21)" d="M 2396 347 L 2373 264 L 2306 164 L 2224 78 L 2140 24 " fill="none" id="make-me-a-hanzi-animation-21" stroke-dasharray="553 1106" stroke-linecap="round"></path>

      <clipPath id="make-me-a-hanzi-clip-22">
      <path d="M 2542 145 Q 2563 149 2563 177 Q 2563 205 2548 217 Q 2502 251 2475 259 L 2445 268 C 2418 276 2425 267 2444 244 L 2494 183 Q 2514 159 2523 152 Q 2532 145 2542 145 Z" fill="lightgray"></path>
      </clipPath>
      <path clip-path="url(#make-me-a-hanzi-clip-22)" d="M 2451 262 L 2457 249 L 2530 190 L 2540 164 " fill="none" id="make-me-a-hanzi-animation-22" stroke-dasharray="264 528" stroke-linecap="round"></path>

      <clipPath id="make-me-a-hanzi-clip-23">
      <path d="M 2680 472 L 2666 476 Q 2631 489 2624 481 Q 2618 477 2618 472 Q 2619 466 2626 452 Q 2632 436 2634 425 L 2641 382 Q 2642 379 2642 338 L 2638 151 Q 2636 138 2632 84 L 2624 19 Q 2617 -24 2617 -33 Q 2617 -69 2638 -93 Q 2646 -107 2654 -105 Q 2662 -103 2665 -91 L 2670 -63 L 2673 -20 L 2680 104 L 2681 138 L 2686 264 L 2686 294 L 2690 442 C 2691 469 2691 469 2680 472 Z" fill="lightgray"></path>
      </clipPath>
      <path clip-path="url(#make-me-a-hanzi-clip-23)" d="M 2629 471 L 2657 448 L 2665 391 L 2661 162 L 2644 -40 L 2652 -95 " fill="none" id="make-me-a-hanzi-animation-23" stroke-dasharray="709 1418" stroke-linecap="round"></path>

      <clipPath id="make-me-a-hanzi-clip-24">
      <path d="M 2958 378 L 2960 403 L 2965 426 Q 2967 432 2975 446 Q 2983 460 2983 465 Q 2983 470 2971 480 L 2935 508 Q 2910 527 2892 525 L 2836 506 L 2680 472 C 2651 466 2661 435 2690 442 L 2733 452 Q 2742 454 2784 459 L 2840 467 Q 2882 470 2893 452 Q 2897 444 2897 421 L 2897 318 L 2897 292 L 2897 155 L 2897 132 L 2894 82 L 2891 -7 C 2890 -37 2852 -20 2864 -47 L 2894 -113 Q 2898 -127 2907 -129 Q 2922 -129 2939 -107 Q 2957 -85 2964 -65 Q 2973 -49 2973 -34 Q 2973 -20 2968 15 L 2960 99 Q 2954 157 2954 182 L 2958 341 L 2958 378 Z" fill="lightgray"></path>
      </clipPath>
      <path clip-path="url(#make-me-a-hanzi-clip-24)" d="M 2689 467 L 2700 460 L 2832 486 L 2896 492 L 2920 476 L 2934 456 L 2927 384 L 2925 177 L 2931 -13 L 2918 -52 L 2909 -117 " fill="none" id="make-me-a-hanzi-animation-24" stroke-dasharray="969 1938" stroke-linecap="round"></path>

      <clipPath id="make-me-a-hanzi-clip-25">
      <path d="M 2686 264 L 2706 259 L 2719 259 Q 2727 258 2764 265 L 2857 281 L 2897 292 C 2926 300 2926 309 2897 318 L 2872 326 Q 2851 333 2825 325 Q 2800 316 2768 310 L 2686 294 C 2657 288 2657 271 2686 264 Z" fill="lightgray"></path>
      </clipPath>
      <path clip-path="url(#make-me-a-hanzi-clip-25)" d="M 2695 287 L 2705 278 L 2750 283 L 2838 304 L 2880 305 L 2888 312 " fill="none" id="make-me-a-hanzi-animation-25" stroke-dasharray="330 660" stroke-linecap="round"></path>

      <clipPath id="make-me-a-hanzi-clip-26">
      <path d="M 2680 104 L 2696 102 Q 2720 98 2785 109 L 2897 132 C 2926 138 2925 146 2897 155 L 2876 162 Q 2845 172 2805 162 L 2761 151 Q 2740 145 2681 138 C 2651 134 2650 108 2680 104 Z" fill="lightgray"></path>
      </clipPath>
      <path clip-path="url(#make-me-a-hanzi-clip-26)" d="M 2685 110 L 2702 121 L 2843 144 L 2882 144 L 2889 138 " fill="none" id="make-me-a-hanzi-animation-26" stroke-dasharray="339 678" stroke-linecap="round"></path>

      <clipPath id="make-me-a-hanzi-clip-27">
      <path d="M 2670 -63 L 2725 -59 Q 2765 -58 2780 -56 L 2813 -53 Q 2836 -51 2864 -47 C 2894 -43 2919 -17 2891 -7 L 2869 1 Q 2863 3 2843 0 L 2725 -16 Q 2687 -20 2673 -20 C 2643 -21 2640 -65 2670 -63 Z" fill="lightgray"></path>
      </clipPath>
      <path clip-path="url(#make-me-a-hanzi-clip-27)" d="M 2676 -56 L 2692 -40 L 2850 -24 L 2884 -9 " fill="none" id="make-me-a-hanzi-animation-27" stroke-dasharray="347 694" stroke-linecap="round"></path>

      <clipPath id="make-me-a-hanzi-clip-28">
      <path d="M 3377 706 Q 3408 682 3443 653 Q 3459 640 3476 642 Q 3488 643 3492 658 Q 3496 674 3484 707 Q 3477 728 3441 742 Q 3357 767 3344 757 Q 3338 753 3341 739 Q 3345 726 3377 706 Z" fill="lightgray"></path>
      </clipPath>
      <path clip-path="url(#make-me-a-hanzi-clip-28)" d="M 3350 749 L 3444 700 L 3474 660 " fill="none" id="make-me-a-hanzi-animation-28" stroke-dasharray="284 568" stroke-linecap="round"></path>

      <clipPath id="make-me-a-hanzi-clip-29">
      <path d="M 3229 452 Q 3177 436 3150 435 Q 3135 435 3132 428 Q 3128 419 3140 411 Q 3162 396 3179 394 Q 3197 390 3318 446 Q 3346 459 3355 451 Q 3364 445 3356 340 Q 3353 228 3322 127 Q 3304 97 3348 43 Q 3360 30 3369 37 Q 3378 44 3389 69 Q 3429 121 3512 209 Q 3525 221 3522 228 Q 3521 237 3509 227 Q 3469 200 3428 171 Q 3382 132 3391 189 Q 3390 253 3414 409 Q 3418 434 3442 458 Q 3455 468 3445 481 Q 3433 497 3394 516 Q 3382 522 3364 511 Q 3279 466 3229 452 Z" fill="lightgray"></path>
      </clipPath>
      <path clip-path="url(#make-me-a-hanzi-clip-29)" d="M 3141 424 L 3178 416 L 3198 420 L 3350 478 L 3385 477 L 3395 468 L 3361 156 L 3368 121 L 3390 124 L 3419 138 L 3516 225 " fill="none" id="make-me-a-hanzi-animation-29" stroke-dasharray="932 1864" stroke-linecap="round"></path>

      <clipPath id="make-me-a-hanzi-clip-30">
      <path d="M 3600 574 Q 3588 581 3557 587 Q 3544 591 3541 586 Q 3534 580 3542 563 Q 3575 484 3590 358 Q 3591 321 3612 294 Q 3630 272 3635 287 Q 3639 300 3640 320 L 3638 356 Q 3623 434 3611 540 C 3608 570 3607 571 3600 574 Z" fill="lightgray"></path>
      </clipPath>
      <path clip-path="url(#make-me-a-hanzi-clip-30)" d="M 3548 578 L 3576 553 L 3585 528 L 3624 293 " fill="none" id="make-me-a-hanzi-animation-30" stroke-dasharray="430 860" stroke-linecap="round"></path>

      <clipPath id="make-me-a-hanzi-clip-31">
      <path d="M 3859 390 Q 3887 507 3928 543 Q 3947 564 3930 583 Q 3911 598 3854 625 Q 3833 634 3810 624 Q 3729 593 3600 574 C 3570 569 3581 536 3611 540 Q 3620 540 3794 571 Q 3813 575 3821 567 Q 3834 555 3831 530 Q 3819 451 3802 389 C 3794 360 3852 361 3859 390 Z" fill="lightgray"></path>
      </clipPath>
      <path clip-path="url(#make-me-a-hanzi-clip-31)" d="M 3612 547 L 3630 562 L 3704 572 L 3813 598 L 3848 590 L 3877 559 L 3875 547 L 3837 416 L 3809 395 " fill="none" id="make-me-a-hanzi-animation-31" stroke-dasharray="600 1200" stroke-linecap="round"></path>

      <clipPath id="make-me-a-hanzi-clip-32">
      <path d="M 3640 320 Q 3650 319 3662 321 Q 3731 337 3879 349 Q 3891 350 3892 360 Q 3892 369 3860 390 L 3859 390 L 3802 389 Q 3708 367 3638 356 C 3608 351 3610 321 3640 320 Z" fill="lightgray"></path>
      </clipPath>
      <path clip-path="url(#make-me-a-hanzi-clip-32)" d="M 3645 326 L 3661 341 L 3782 363 L 3858 369 L 3882 360 " fill="none" id="make-me-a-hanzi-animation-32" stroke-dasharray="375 750" stroke-linecap="round"></path>

      <clipPath id="make-me-a-hanzi-clip-33">
      <path d="M 3617 211 Q 3595 132 3445 3 Q 3423 -13 3451 -9 Q 3520 -3 3642 124 Q 3645 131 3691 177 Q 3701 190 3699 199 Q 3695 212 3669 220 Q 3639 230 3627 227 Q 3620 226 3617 211 Z" fill="lightgray"></path>
      </clipPath>
      <path clip-path="url(#make-me-a-hanzi-clip-33)" d="M 3684 195 L 3649 188 L 3613 136 L 3558 77 L 3511 35 L 3455 0 " fill="none" id="make-me-a-hanzi-animation-33" stroke-dasharray="437 874" stroke-linecap="round"></path>

      <clipPath id="make-me-a-hanzi-clip-34">
      <path d="M 3791 207 Q 3851 138 3920 40 Q 3935 16 3950 9 Q 3960 6 3969 17 Q 3985 29 3977 79 Q 3968 149 3796 240 Q 3787 247 3783 234 Q 3780 219 3791 207 Z" fill="lightgray"></path>
      </clipPath>
      <path clip-path="url(#make-me-a-hanzi-clip-34)" d="M 3794 227 L 3888 143 L 3922 105 L 3945 64 L 3954 26 " fill="none" id="make-me-a-hanzi-animation-34" stroke-dasharray="391 782" stroke-linecap="round"></path>

</g>
</svg>
